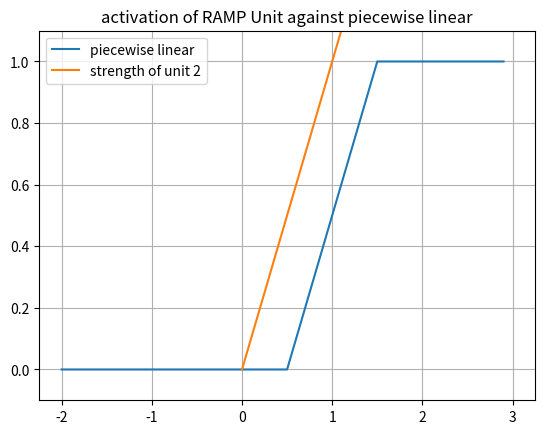
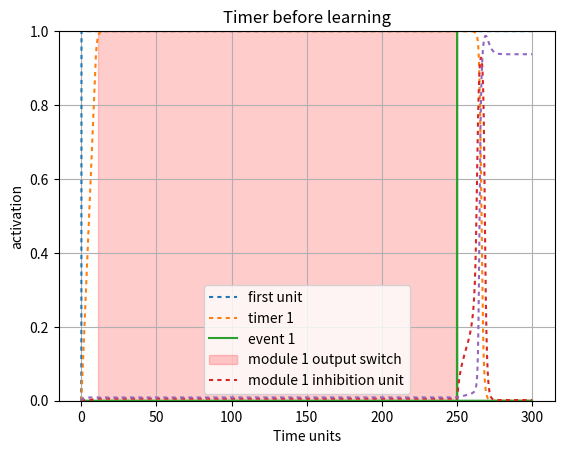
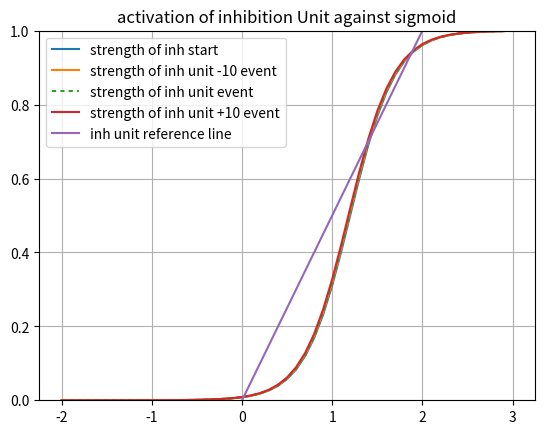
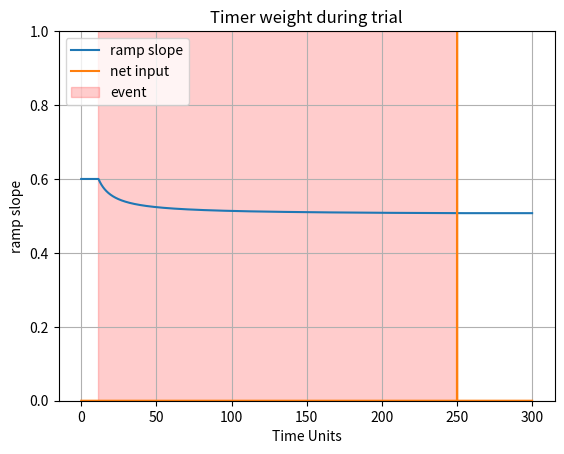
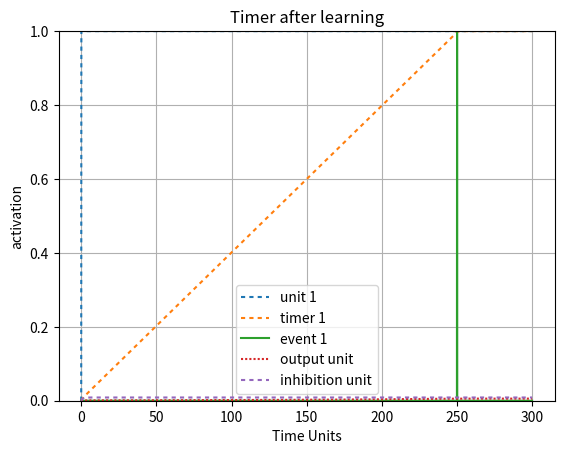

These charts were generated, in order, by the following Python code:
#!/usr/bin/env python3
# -*- coding: utf-8 -*-
"""
Created on Tue May 25 16:42:01 2021

@author: robklock
"""

# Early Timer Update Rule with new Drift calculation

import numpy as np
import matplotlib.pyplot as plt
import math
import sys
import time
from scipy.integrate import odeint
sys.path.append('/Users/<user>/Documents/Class/Fall20/SimenLab/simenlab')
SMALL_FLOAT = .000000001
def plot_curves(bias, lambd = 4, slf_excitation = 2, v = 0):
    x_axis_vals = np.arange(-2, 3, dt)
    plt.plot(x_axis_vals, graph_sigmoid(lambd, x_axis_vals, bias - v))
    x1 = [0, 3]
    y2 = [0, 1/slf_excitation * 3]
    plt.plot(x1,y2, label = "strength of module 1 OFF")
    plt.ylim([0,1])
    plt.legend([ "sigmoid internal", "strength of unit 4"], loc = 0)
    plt.title("activation of 4 Unit against sigmoid BOT")
    plt.grid('on')
    plt.show() 

def sigmoid(l, total_input, b):
    f = 1/ (1 + np.exp(-l * (total_input - b)))
    return f

def graph_sigmoid(l, I, b):
    f=1/(1+np.exp(-l * (I-b)))
    return f

def sq_error(t, o):
    # T is target (desired) output
    # O is actual output
    return (t - o) ** 2

def state(unit_index, weights, v):
    activations = weights[unit_index,:] @ v
    return activations[0]

def energy(weights, v):
    return (-1/2) * v.T * weights * v

def piecewise_linear(v, bias):
    if ((v - (bias) + .5) <= 0):
        return 0
    elif (((v - (bias) + .5)> 0) and ((v - (bias) + .5) < 1)):
        return ((v - (bias) + .5))
    else:
        return 1
    
def graph_pl(v, bias, c):
    f = np.zeros(v.size)
    for i in range (0, v.size):
        if ((v[i] - (bias) + .5) <= 0):
            f[i] = 0
        elif ((v[i] - (bias) + .5)) > 0 and ((v[i] - (bias) + .5) < 1):
            f[i] = ((v[i] - (bias) + .5))
        else:
            f[i] = 1
    return f

def round_up(n, decimals=0):
    multiplier = 10 ** decimals
    return math.ceil(n * multiplier) / multiplier

def etr(z,t):
    A = (.7 - .5 + .5) 
    #z = .99999
    # A = (timer_weight - timer_bias + .5)
    dAdt = -(A**2)/z
    return dAdt

pBA = np.random.normal(100, 10, 1)
pCA = np.random.normal(300, 10, 1)
pCB = np.random.normal(100, 10, 1)
pBC = np.random.normal(100, 10, 1)

events = {
        "pBA": np.random.normal(250, 0, 1)[0],
        "pCA": np.random.normal(100, 5, 1)[0],
        "pCB": np.random.normal(),
        "pBC": np.random.normal()}
   
# Setup our time series data, which is a series of zeros with two batches of 1's from
# 20-30 and 50-60
dt = 0.1
total_duration = 300
''' Establish Events '''
data1 = np.zeros((1,round(total_duration/dt)))
ramp_slope = np.zeros((1,round(total_duration/dt)))
event1 = np.zeros((1,round(total_duration/dt)))
event1[0][round(events["pBA"]/dt)] = 1
data1[0][0:round(4/dt)] = 1
event2 = np.zeros((1,round(total_duration/dt)))
event2[0][round(events["pCA"]/dt)] = 1
learning_phase = np.zeros((1,round(total_duration/dt)))
learning_start = 0
learning_end = 0
#learning_range = [0,round(events["pBA"])/dt]

stretch = 1
ramp_bias = 1
lmbd = 4
weights = np.array([[2,     0,  0,   -.4],         # 1->1, 2->1, 3->1 4->1
                    [.6,    1,  0,   -.4],      # 1->2, 2->2, 3->2
                    [0,     .5, 2,   -.4],     #2->3, 3->3
                    [0,     0,  1,    2]])      
                     
beta = 1.2
inhibition_unit_bias = 1.2
third_unit_beta = 1.1
v = np.array([np.zeros(weights.shape[0])]).T 
v_test = np.array([np.zeros(weights.shape[0])]).T 
v_hist = np.array([np.zeros(weights.shape[0])]).T 
v_hist_test = np.array([np.zeros(weights.shape[0])]).T 

net_in = np.array([np.zeros(weights.shape[0])]).T
net_in_squashed = np.array([np.zeros(weights.shape[0])]).T
net_in_hist = np.array(np.array([np.zeros(weights.shape[0])])).T
noise = 0.00
steps = 0 
tau = 1
delta_A = 0
l = np.array([[lmbd, lmbd, lmbd, lmbd, lmbd, lmbd, lmbd, lmbd]]).T   
#l = np.full([ weights.shape[0] ], lmbd).T  
interval_1_slope = 1
bias = np.array([[beta, ramp_bias, beta, inhibition_unit_bias, beta, ramp_bias, beta, inhibition_unit_bias]]).T 
 
net_in_test = np.zeros(weights.shape[0])
timer_learn_1 = False  
timer_learn_2 = True  
early_1 = False
early_2 = False
SN1 = 0
numpy_z = np.ones([1])
timer_input = np.zeros(weights.shape[0])
for i in range (0, data1.size):
    net_in = weights @ v 
    if i % 1000 == 0:
        print("printing timer input at step: ", i, net_in[1])
    # Transfer functions
    net_in_squashed[0] = 1 #sigmoid(l[0], data1[0][i] + net_in[0], bias[0])    
    net_in_squashed[1] = piecewise_linear(net_in[1], bias[1])
    #timer_input[i] = net_in[1] - bias[1] + .5
    #net_in[1] = sigmoid(l[1], net_in[1], bias[1])
    net_in_squashed[2:4] = sigmoid(l[2:4], net_in[2:4], bias[2:4])      
    dv = (1/tau) * ((-v + net_in_squashed) * dt) + (noise * np.sqrt(dt) * np.random.normal(0, 1, (weights.shape[0],1)))  # Add noise using np.random
    v = v + dv               
    v_hist = np.concatenate((v_hist,v), axis=1)
    net_in_hist = np.concatenate((net_in_hist, net_in), axis=1)
    z = .99 #1 - SMALL_FLOAT
    """=== Early Timer Update Rules ==="""
    #early_threshold = 1
    # Record ramp slope for plotting
    ramp_slope[0][i] = weights[1][0]
    if i < round(events["pBA"])/dt:
        v[2] = 0
        v[0] = 1 
    '''
    if i == round(events["pBA"])/dt:
        print("should stop here")
        print("early")
        #timer_learn_1 = False
        print("else: ",weights[1][0])    
        print("event: ", events["pBA"])
    '''
    # .50988 is about the target weight 
    if i < round(events["pBA"])/dt:
        
        if (v[1][0] >= z): 
            timer_learn_1 = True
            learning_phase[0][i] = 1
        # 5/25 notes
        # net in and weights * activation ought to be the same
        # figure out how to debug effectively using pdb
        # master pdb
        # subtract input from itself from net_in
        if timer_learn_1:
            if learning_start == 0:
                learning_start = i
        #if i < round(events["pBA"]/dt):
            # We're still in the interval, so we keep updating
            # Drift for PL assuming a slope of 1
            # A = Drift, z = threshold 
            #A = (net_in[1] - bias[1] + .5) 
            #A = (weights[1][0] * v[0] - bias[1] + .5)
            A = (weights[1][0] * v[0] + (weights[1][3] * v[3]) - bias[1] + .5)
            dA = (-((A**2)/z) * dt)
            
            #print("updating...")
            weights[1][0] = weights[1][0] + dA
            if weights[1][0] < 0:
                weights[1][0] = 0
                print(weights[1][0])
                #input()
            '''
            drift = ((weights[1][0]) - bias[1] + .5) 
            d_A = (- (drift ** 2)/z) * dt
            weights[1][0] = weights[1][0] + d_A  
            '''
            # print("i: ", i, "weight: ",weights[1][0])
        else:
            '''
            print("not in timer 1")
            print("v1: ", v[1])
            print("timer 1 learn: ", timer_learn_1)
            '''
#    if i < round(events["pBA"]/dt):
#        timer_learn_1 = False
    #print("i: ", i, "weight: ",weights[1][0])         
    """=== Late Timer Update Rules ==="""                
#    if (v[1] > 0) and (i > round(events["pBA"]/dt)) and (timer_learn_1 == True) and (not early_1):
##         If we hit our target late
##         Do the late update
#        timer_learn_1 = False
#        z = .99
#        Vt = net_in[1][-1]
#        v[2] = 1
#        # drift = (weights[1][0] - bias[1] + .5)
#        """=== LOOK HERE! Timer Update Rules ==="""
#        drift = ((weights[1][0] * v[0]) - bias[1] + .5)
#        d_A = drift * ((z-Vt)/Vt)
#        weights[1][0] = weights[1][0] + d_A
#        print(weights[1][0])
#        print("late")
#        print("new weights", weights[1][0])
###

x_axis_vals = np.arange(-2, 3, dt)
plt.figure()
plt.plot(x_axis_vals, graph_pl(x_axis_vals, bias[1], 1))
x1 = [0, 3]
y2 = [0, 1/weights[1,1] * 3]
plt.plot(x1,y2, label = "strength of unit 2")
plt.ylim([-.1,1.1])
plt.legend([ "piecewise linear", "strength of unit 2"], loc = 0)
plt.title("activation of RAMP Unit against piecewise linear")
plt.grid('on')
plt.show()

plt.figure()
activation_plot_xvals = np.arange(0, total_duration, dt)
plt.plot(activation_plot_xvals, v_hist[0,0:-1], dashes = [2,2]) 
plt.plot(activation_plot_xvals, v_hist[1,0:-1], dashes = [2,2]) 
plt.plot(activation_plot_xvals, event1[0])
plt.axvspan(learning_start*dt, round(events["pBA"]), alpha=.2, color='red')
#plt.plot(activation_plot_xvals, event2[0])
plt.plot(activation_plot_xvals, v_hist[2,0:-1], dashes = [2,2]) 
plt.plot(activation_plot_xvals, v_hist[3,0:-1], dashes = [2,2]) 
#plt.plot(activation_plot_xvals, v_hist[5,0:-1], dashes = [1,1])
#plt.plot(activation_plot_xvals, v_hist[6,0:-1], dashes = [2,2]) 
#plt.plot(activation_plot_xvals, v_hist[7,0:-1], dashes = [2,2])  
plt.ylim([0,1])
#plt.plot(v2_v1_diff, dashes = [5,5])
plt.legend(["first unit", "timer 1", "event 1", "module 1 output switch",  "module 1 inhibition unit"], loc=0)
plt.ylabel("activation")
plt.xlabel("Time units")
plt.title("Timer before learning")
plt.grid('on')
plt.show()

x_axis_vals = np.arange(-2, 3, dt)
plt.figure()
plt.plot(x_axis_vals, graph_sigmoid(l[3], x_axis_vals, bias[3] - v_hist[3][1]))
plt.plot(x_axis_vals, graph_sigmoid(l[3], x_axis_vals, bias[3] - v_hist[3][round(events["pBA"]/dt) - 100]))
plt.plot(x_axis_vals, graph_sigmoid(l[3], x_axis_vals, bias[3] - v_hist[3][round(events["pBA"]/dt)]), dashes=[2,2])
plt.plot(x_axis_vals, graph_sigmoid(l[3], x_axis_vals, bias[3] - v_hist[3][round(events["pBA"]/dt) + 100]))
x1 = [0, 3]
y2 = [0, 1/weights[3,3] * 3]
plt.plot(x1,y2, label = "strength of inh unit")
plt.ylim([0,1])
plt.legend(["strength of inh start", "strength of inh unit -10 event", "strength of inh unit event","strength of inh unit +10 event", "inh unit reference line"], loc = 0)
plt.title("activation of inhibition Unit against sigmoid")
plt.grid('on')
plt.show() 
        
v = np.array([np.zeros(weights.shape[0])]).T 
net_in = np.zeros(weights.shape[0])
v_hist_test = np.array([np.zeros(weights.shape[0])]).T 
#data1 = np.zeros((1,round(total_duration/dt)))
#data1[0][0:round(4/dt)] = .95
print("learned weights: ", weights)
for i in range (0, data1.size):
    v[2] = 0
    v[0] = 1
    net_in = weights @ v 
    # Transfer functions
    net_in[0] = 1 #sigmoid(l[0], data1[0][i] + net_in[0], bias[0])    
    net_in[1] = piecewise_linear(net_in[1], bias[1])
    #net_in[1] = sigmoid(l[1], net_in[1], bias[1])
    net_in[2:4] = sigmoid(l[2:4], net_in[2:4], bias[2:4])      
    dv = (1/tau) * ((-v + net_in) * dt) + (noise * np.sqrt(dt) * np.random.normal(0, 1, (weights.shape[0],1)))  # Add noise using np.random
    v = v + dv               
    v_hist_test = np.concatenate((v_hist_test,v), axis=1)

'''
for i in range (0, data1.size):
    net_in_test = weights @ v_test      
    # Transfer functions
    net_in_test[0] = sigmoid(l[0], data1[0][i] + net_in_test[0], bias[0])  
    #net_in_test[1] = sigmoid(l[1], net_in_test[1], bias[1])
    net_in_test[1] = piecewise_linear(net_in_test[1], bias[1])
    v_test[0] = 1
    net_in_test[2:4] = sigmoid(l[2:4], net_in_test[2:4], bias[2:4])

    dv = (1/tau) * ((-v_test + net_in_test) * dt) + (noise * np.sqrt(dt) * np.random.normal(0, 1, (weights.shape[0],1)))  # Add noise using np.random
    v_test = v_test + dv            
    v_hist_test = np.concatenate((v_hist_test,v_test), axis=1)
''' 
plt.figure()
xvals = np.arange(0, total_duration, dt)
plt.plot(xvals, ramp_slope[0])
# plot net_in 1 - weights[1][0] over time 
# plot weights[1][0]*v[0]
#plt.plot(xvals, net_in_hist[1][0:-1], ramp_slope[0])
plt.plot(xvals, event1[0])
#plt.plot(xvals, timer_input[0])
# plt.plot(xvals, learning_start[0])
plt.axvspan(learning_start*dt, round(events["pBA"]), alpha=.2, color='red')
plt.ylim([0,1])
plt.legend(["ramp slope", "net input", "event"])
plt.ylabel("ramp slope")
plt.xlabel("Time Units")
plt.title("Timer weight during trial")
plt.grid('on')
plt.show()

plt.figure()
activation_plot_xvals = np.arange(0, total_duration, dt)
plt.plot(activation_plot_xvals, v_hist_test[0,0:-1], dashes = [2,2]) 
plt.plot(activation_plot_xvals, v_hist_test[1,0:-1], dashes = [2,2]) 
plt.plot(activation_plot_xvals, event1[0])
# plt.plot(activation_plot_xvals, event2[0])
plt.plot(activation_plot_xvals, v_hist_test[2,0:-1], dashes = [1,1])
plt.plot(activation_plot_xvals, v_hist_test[3,0:-1], dashes = [2,2]) 
plt.ylim([0,1])
#plt.plot(v2_v1_diff, dashes = [5,5])
plt.legend(["unit 1", "timer 1", "event 1", "output unit", "inhibition unit"], loc=0)
plt.ylabel("activation")
plt.xlabel("Time Units")
plt.title("Timer after learning")
plt.grid('on')
plt.show()